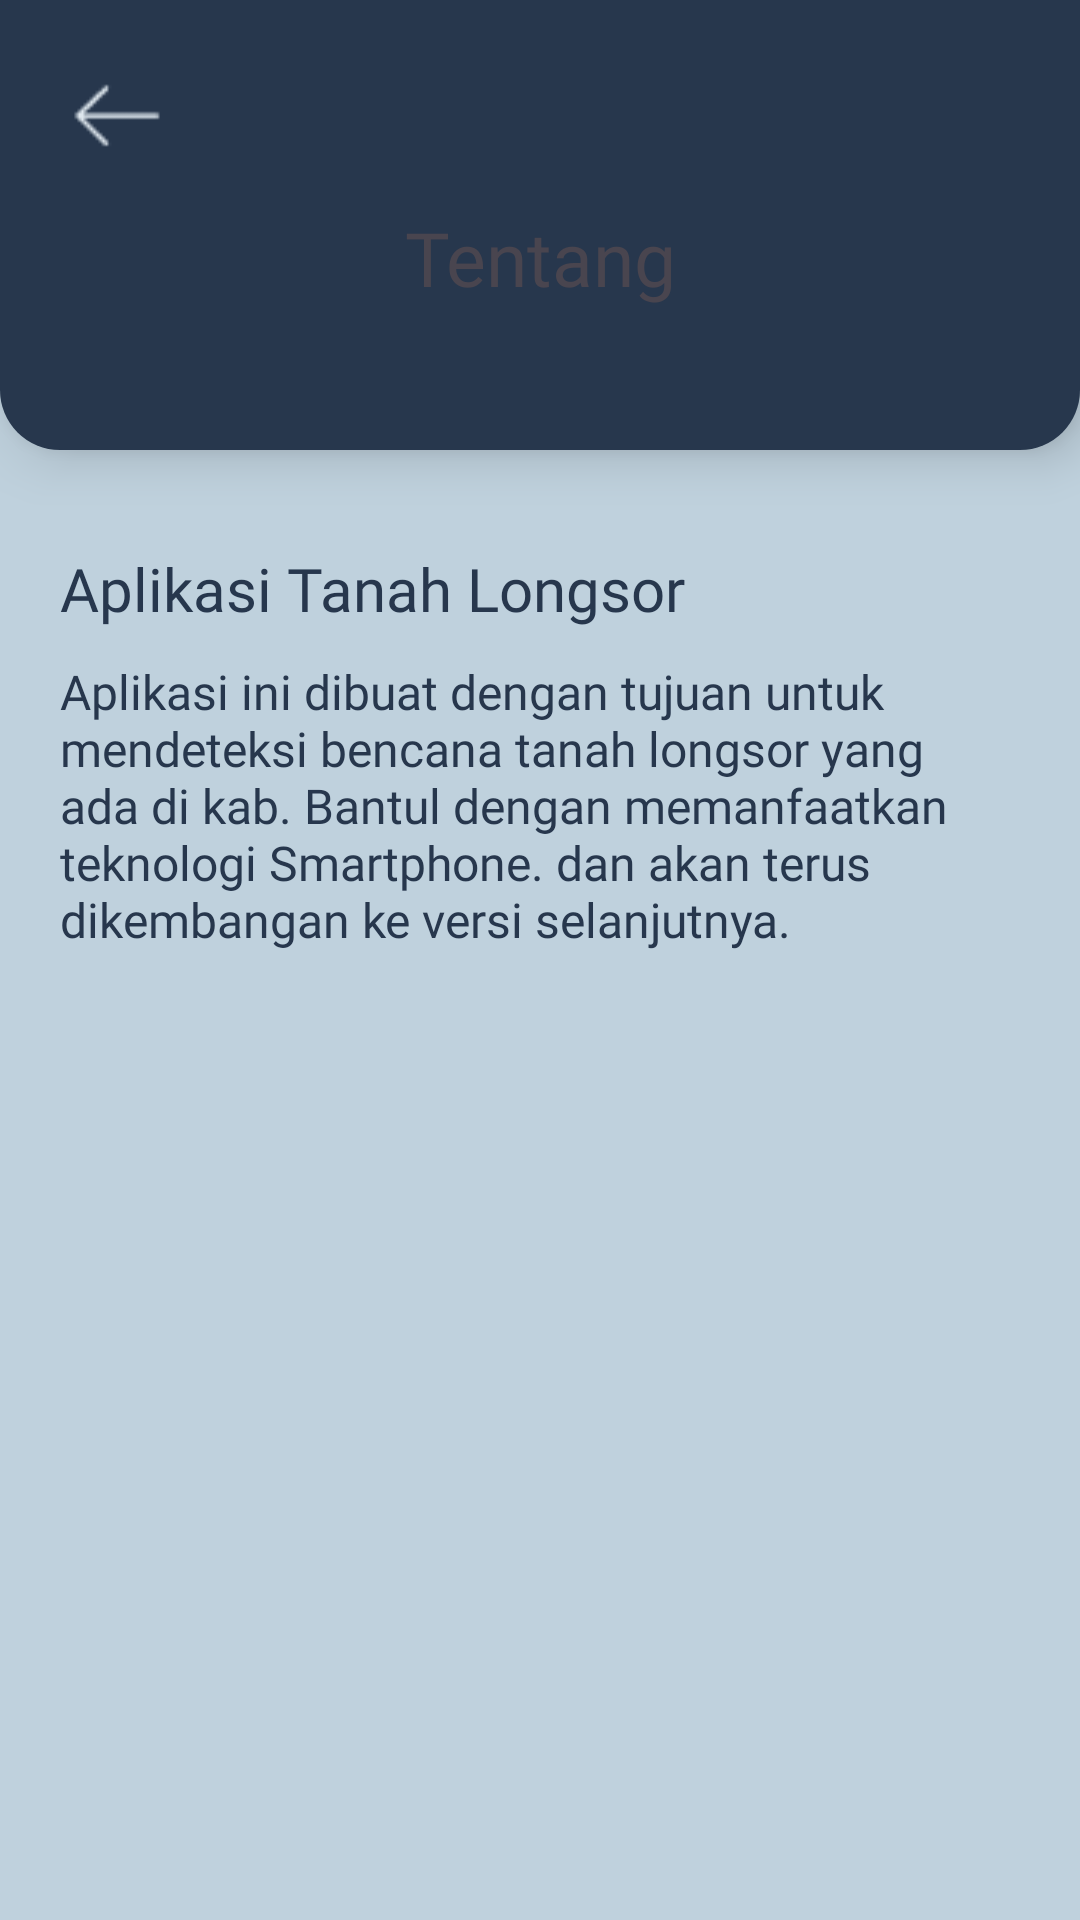

Layout XML and referenced resources for this Android screen:
<!-- AndroidManifest.xml: application theme Theme.Longsorapp_001 -->
<!-- res/layout/activity_tentang.xml -->
<?xml version="1.0" encoding="utf-8"?>
<androidx.constraintlayout.widget.ConstraintLayout xmlns:android="http://schemas.android.com/apk/res/android"
    xmlns:app="http://schemas.android.com/apk/res-auto"
    xmlns:tools="http://schemas.android.com/tools"
    android:layout_width="match_parent"
    android:layout_height="match_parent"
    android:background="#BFD1DD"
    tools:context=".Tentang">

    <LinearLayout
        android:id="@+id/rectangle"
        android:layout_width="match_parent"
        android:layout_height="150dp"
        android:background="@drawable/rectangle_dashboard"
        android:elevation="10dp"
        android:gravity="center"
        android:orientation="vertical"
        app:layout_constraintTop_toTopOf="parent">

        <ImageView
            android:id="@+id/back"
            android:layout_width="37dp"
            android:layout_height="37dp"
            android:layout_gravity="start"
            android:layout_marginLeft="20dp"
            android:layout_marginTop="20dp"
            android:src="@drawable/arrow" />

        <TextView
            android:id="@+id/judul_layout_tentang"
            android:layout_width="match_parent"
            android:layout_height="match_parent"
            android:layout_marginBottom="35dp"
            android:fontFamily="@font/dmsansbold"
            android:gravity="center"
            android:text="Tentang"
            android:textAlignment="center"
            android:textSize="25sp" />

    </LinearLayout>

    <LinearLayout
        android:layout_width="match_parent"
        android:layout_height="200dp"
        android:gravity="center"
        android:orientation="vertical"
        android:paddingLeft="20dp"
        android:paddingRight="20dp"
        app:layout_constraintTop_toBottomOf="@+id/rectangle">

        <TextView
            android:layout_width="match_parent"
            android:layout_height="wrap_content"
            android:fontFamily="@font/dmsansbold"
            android:text="Aplikasi Tanah Longsor"
            android:textAlignment="textStart"
            android:textColor="#27374D"
            android:textSize="20sp">
        </TextView>

        <TextView
            android:layout_width="match_parent"
            android:layout_height="wrap_content"
            android:layout_marginTop="10dp"
            android:fontFamily="@font/dmsans"
            android:text="@string/text"
            android:textAlignment="textStart"
            android:textColor="#27374D"
            android:textSize="16sp">
        </TextView>


    </LinearLayout>


</androidx.constraintlayout.widget.ConstraintLayout>
<!-- resources referenced by this layout -->
<resources>
  <!-- drawable arrow: png bitmap (drawable, 339 bytes) -->
  <!-- drawable rectangle_dashboard (drawable) -->
  <shape xmlns:android="http://schemas.android.com/apk/res/android">
      <solid android:color="#27374D" /> 
      <corners
          android:bottomLeftRadius="20dp"
          android:bottomRightRadius="20dp" />
  </shape>
  <string name="text">
          Aplikasi ini dibuat dengan tujuan untuk mendeteksi bencana tanah longsor yang ada di kab. Bantul dengan memanfaatkan teknologi Smartphone. dan akan terus dikembangan ke versi selanjutnya.
      </string>
  <style name="Theme.Longsorapp_001" parent="Base.Theme.Longsorapp_001" />
  <style name="Base.Theme.Longsorapp_001" parent="Theme.Material3.DayNight.NoActionBar">
          
      </style>
</resources>
